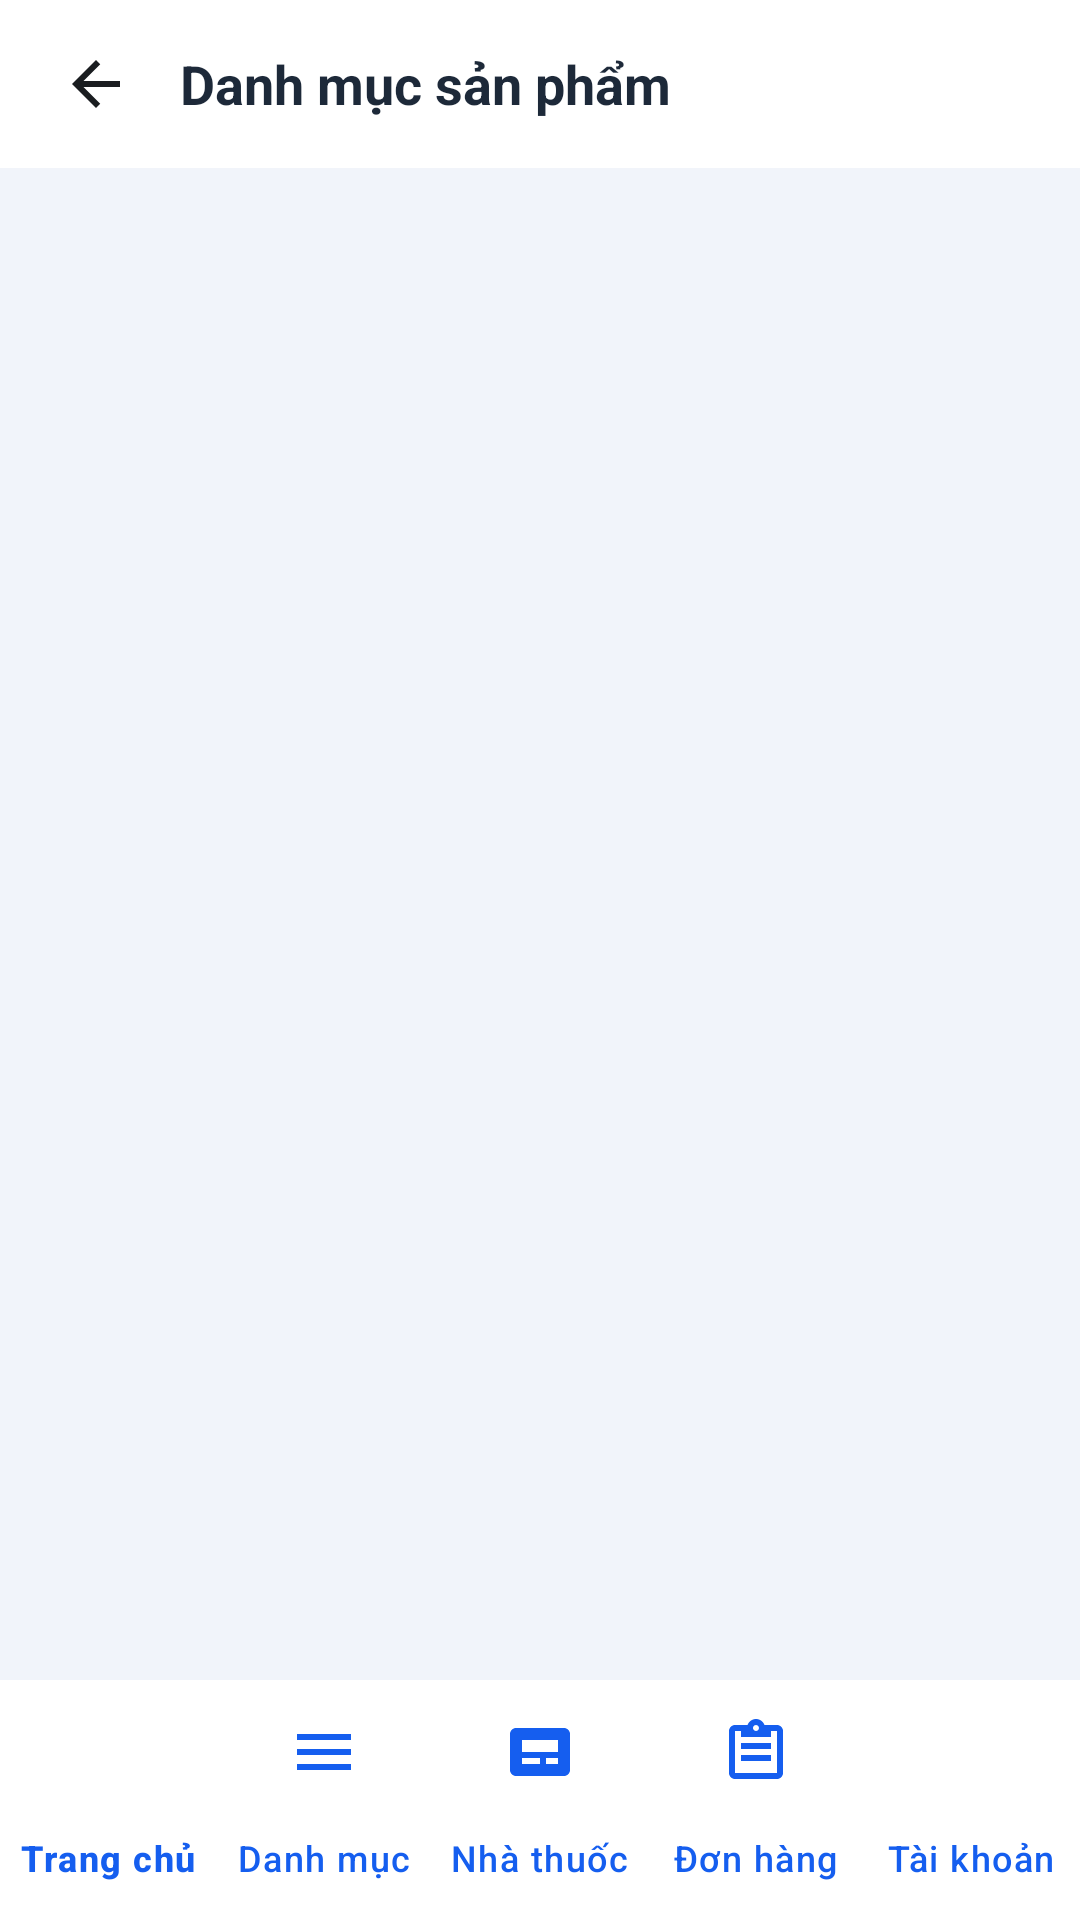

This screen was rendered from an Android layout file. Write that file and the resources it references.
<!-- AndroidManifest.xml: application theme Theme.Appnhathuoc -->
<!-- res/layout/activity_category.xml -->
<?xml version="1.0" encoding="utf-8"?>

<LinearLayout xmlns:android="http://schemas.android.com/apk/res/android"
    xmlns:app="http://schemas.android.com/apk/res-auto"
    android:layout_width="match_parent"
    android:layout_height="match_parent"
    android:background="@color/bg_light"
    android:orientation="vertical">

    
    <LinearLayout
        android:layout_width="match_parent"
        android:layout_height="56dp"
        android:background="@color/white"
        android:gravity="center_vertical"
        android:orientation="horizontal"
        android:paddingHorizontal="16dp">

        <ImageView
            android:id="@+id/btn_back_category"
            android:layout_width="32dp"
            android:layout_height="32dp"
            android:background="?attr/selectableItemBackgroundBorderless"
            android:contentDescription="Back"
            android:padding="4dp"
            android:src="@drawable/ic_back" />

        <TextView
            android:layout_width="0dp"
            android:layout_height="wrap_content"
            android:layout_marginStart="12dp"
            android:layout_weight="1"
            android:text="Danh mục sản phẩm"
            android:textColor="@color/text_primary"
            android:textSize="18sp"
            android:textStyle="bold" />
    </LinearLayout>

    <androidx.recyclerview.widget.RecyclerView
        android:id="@+id/rv_all_categories"
        android:layout_width="match_parent"
        android:layout_height="0dp"
        android:layout_weight="1"
        android:padding="12dp" />

    <include
        layout="@layout/view_bottom_navigation"
        android:layout_width="match_parent"
        android:layout_height="wrap_content" />

</LinearLayout>
<!-- res/layout/view_bottom_navigation.xml (included above) -->
<?xml version="1.0" encoding="utf-8"?>
<com.google.android.material.bottomnavigation.BottomNavigationView xmlns:android="http://schemas.android.com/apk/res/android"
    xmlns:app="http://schemas.android.com/apk/res-auto"
    android:id="@+id/bottom_navigation"
    android:layout_width="match_parent"
    android:layout_height="wrap_content"
    android:background="@color/white"
    app:elevation="8dp"
    app:itemIconTint="@color/primary"
    app:itemTextColor="@color/primary"
    app:labelVisibilityMode="labeled"
    app:menu="@menu/bottom_nav_menu" />
<!-- resources referenced by this layout -->
<resources>
  <color name="bg_light">#F1F4FA</color>
  <color name="primary">#155EEF</color>
  <color name="text_primary">#1D2939</color>
  <color name="white">#FFFFFFFF</color>
  <!-- drawable ic_back (drawable) -->
  <vector xmlns:android="http://schemas.android.com/apk/res/android"
      android:width="24dp"
      android:height="24dp"
      android:viewportWidth="24"
      android:viewportHeight="24">
    <path
        android:fillColor="#FF1A1D20"
        android:pathData="M20,11H7.83l5.59,-5.59L12,4l-8,8 8,8 1.41,-1.41L7.83,13H20v-2z"/>
  </vector>
  <style name="Theme.Appnhathuoc" parent="Base.Theme.Appnhathuoc" />
  <style name="Base.Theme.Appnhathuoc" parent="Theme.Material3.DayNight.NoActionBar">
          
          <item name="colorPrimary">@color/primary</item>
          <item name="colorPrimaryVariant">@color/primary_dark</item>
          <item name="colorOnPrimary">@color/white</item>
          <item name="colorControlActivated">@color/primary</item>
          <item name="android:colorAccent">@color/primary</item>
          
          <item name="colorSecondary">@color/medigo_pink</item>
          <item name="colorOnSecondary">@color/white</item>
          
          <item name="android:statusBarColor">@color/primary_dark</item>
          <item name="android:navigationBarColor">@color/white</item>
          <item name="android:windowLightNavigationBar">true</item>
          <item name="android:windowLightStatusBar">false</item>
      </style>
  <color name="primary_dark">#1048B8</color>
  <color name="medigo_pink">#D50072</color>
</resources>
